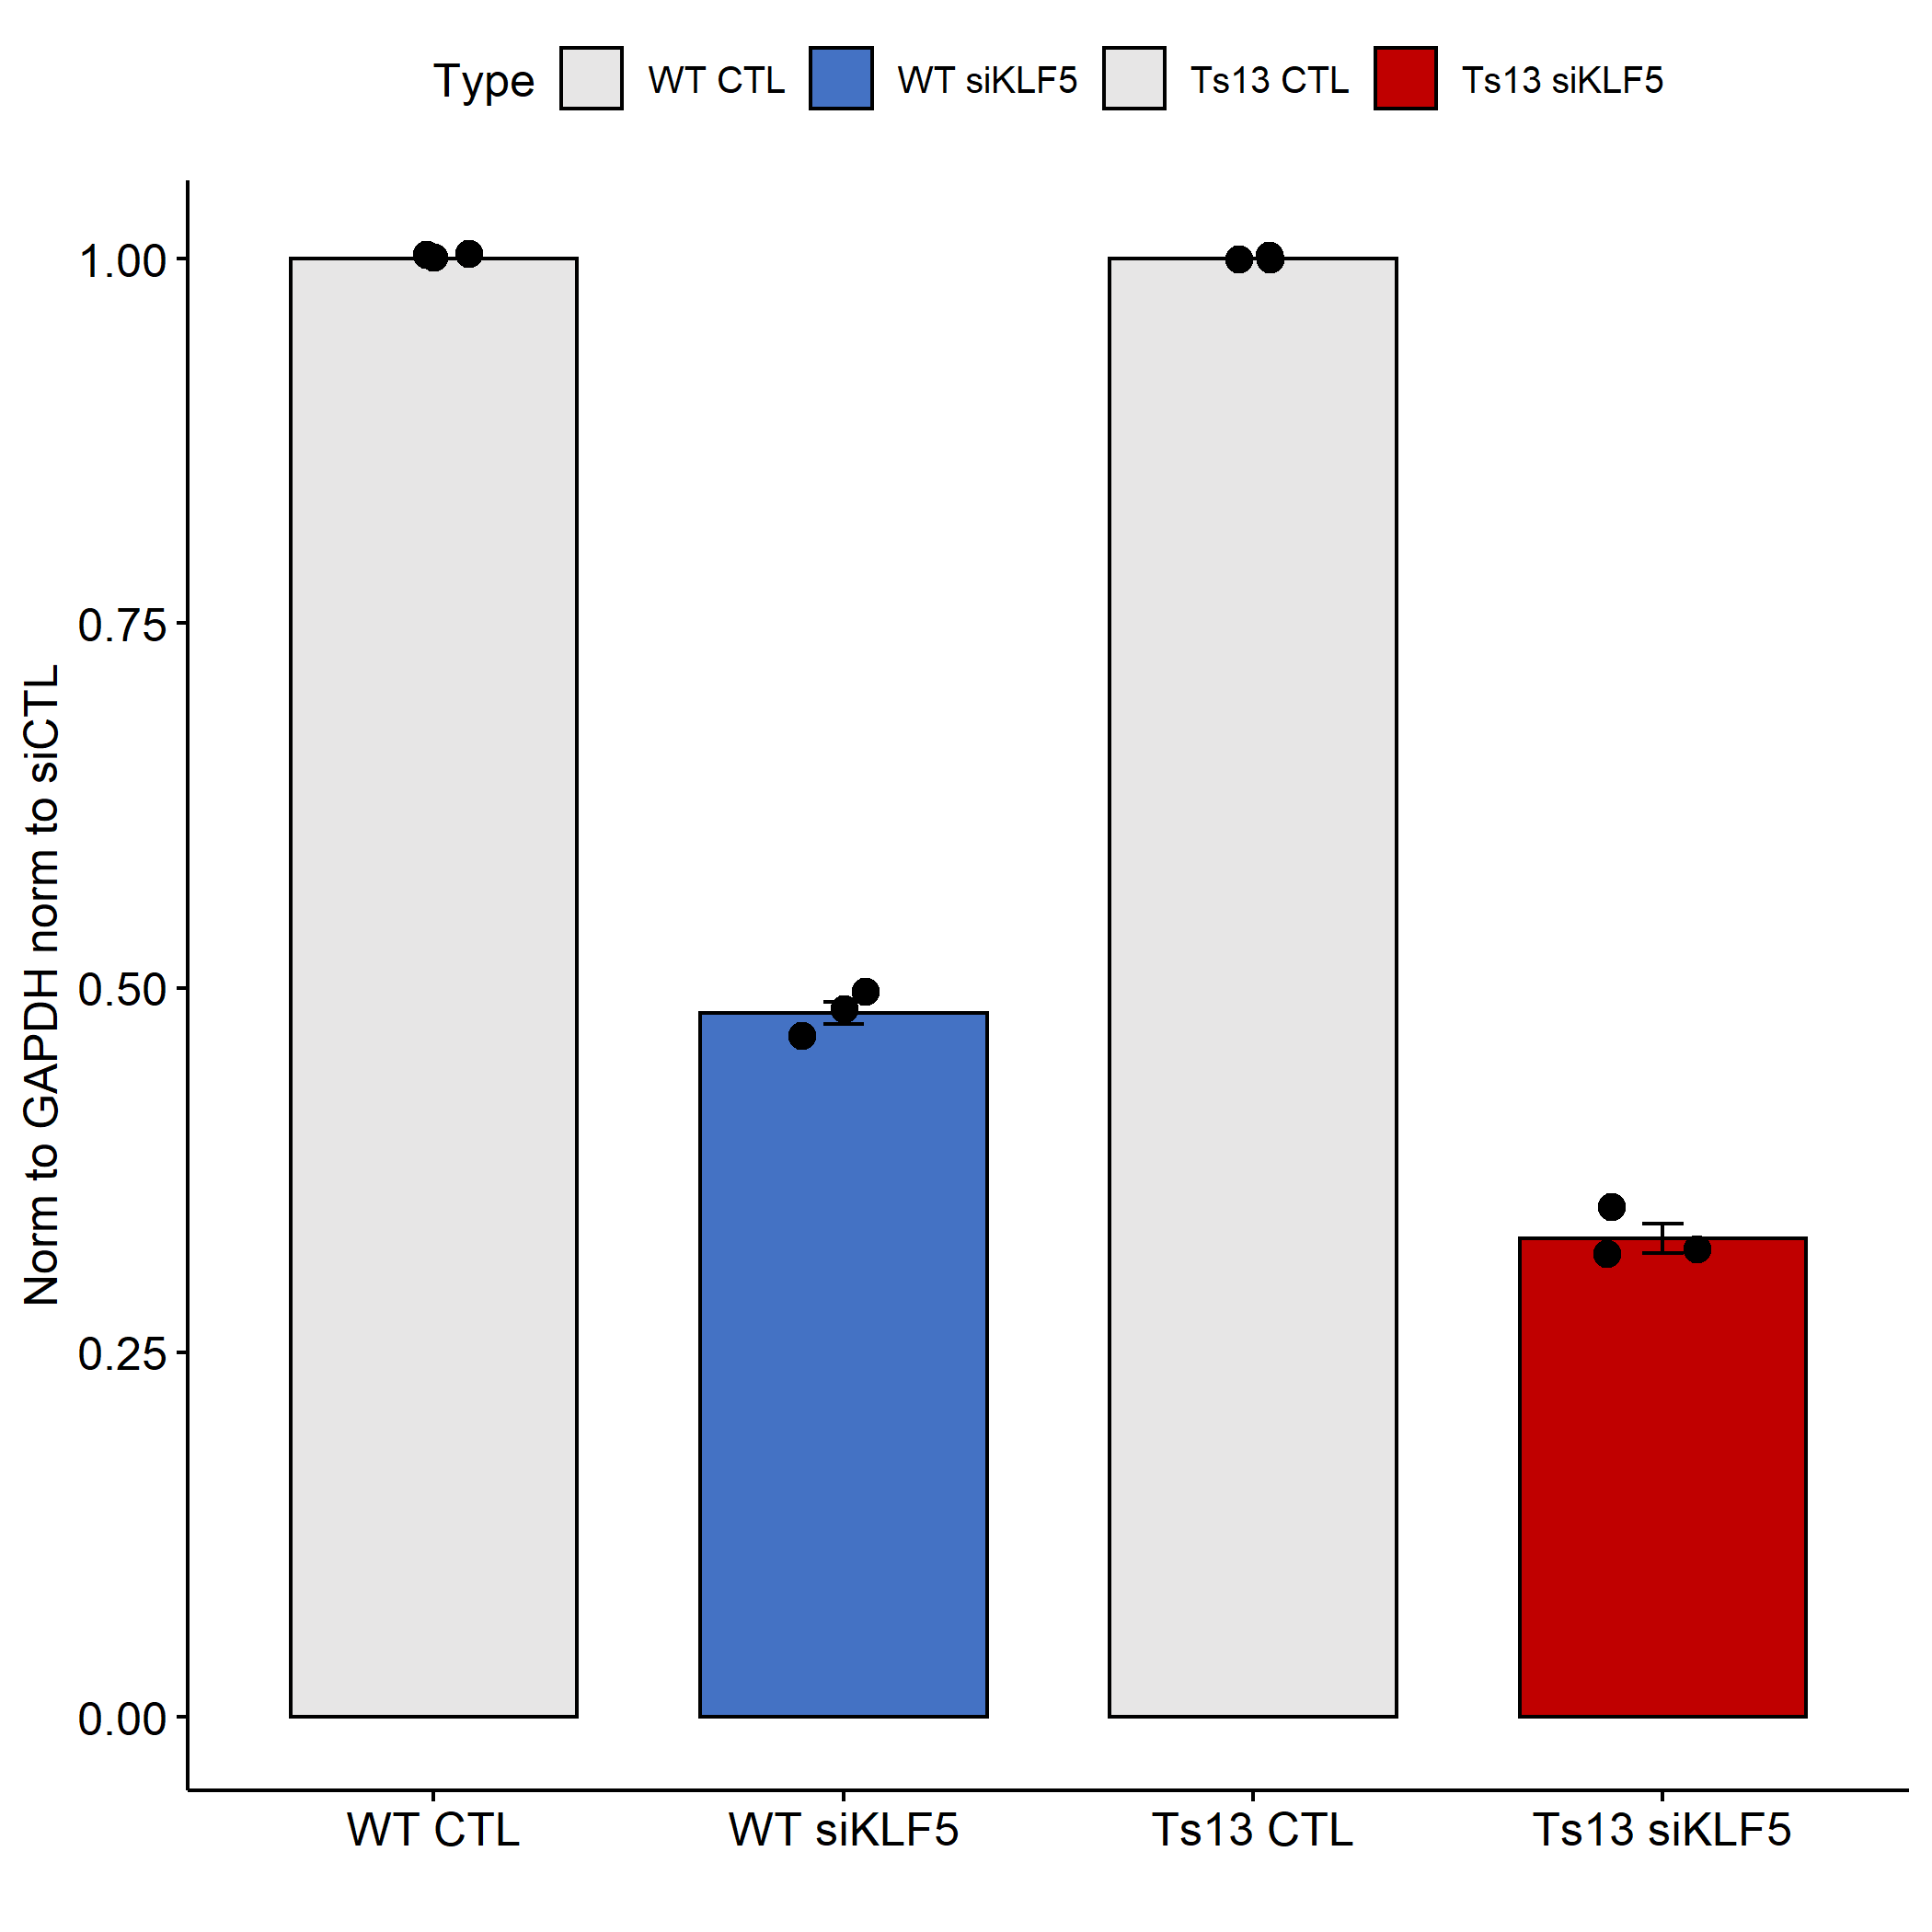

The data file committed next to this chart (first rows):
Type, Value
WT CTL, 1
WT CTL, 1
WT CTL, 1
WT siKLF5, 0.4687
WT siKLF5, 0.4944
WT siKLF5, 0.4854
Ts13 CTL, 1
Ts13 CTL, 1
Ts13 CTL, 1
Ts13 siKLF5, 0.3477
Ts13 siKLF5, 0.3231
Ts13 siKLF5, 0.314
